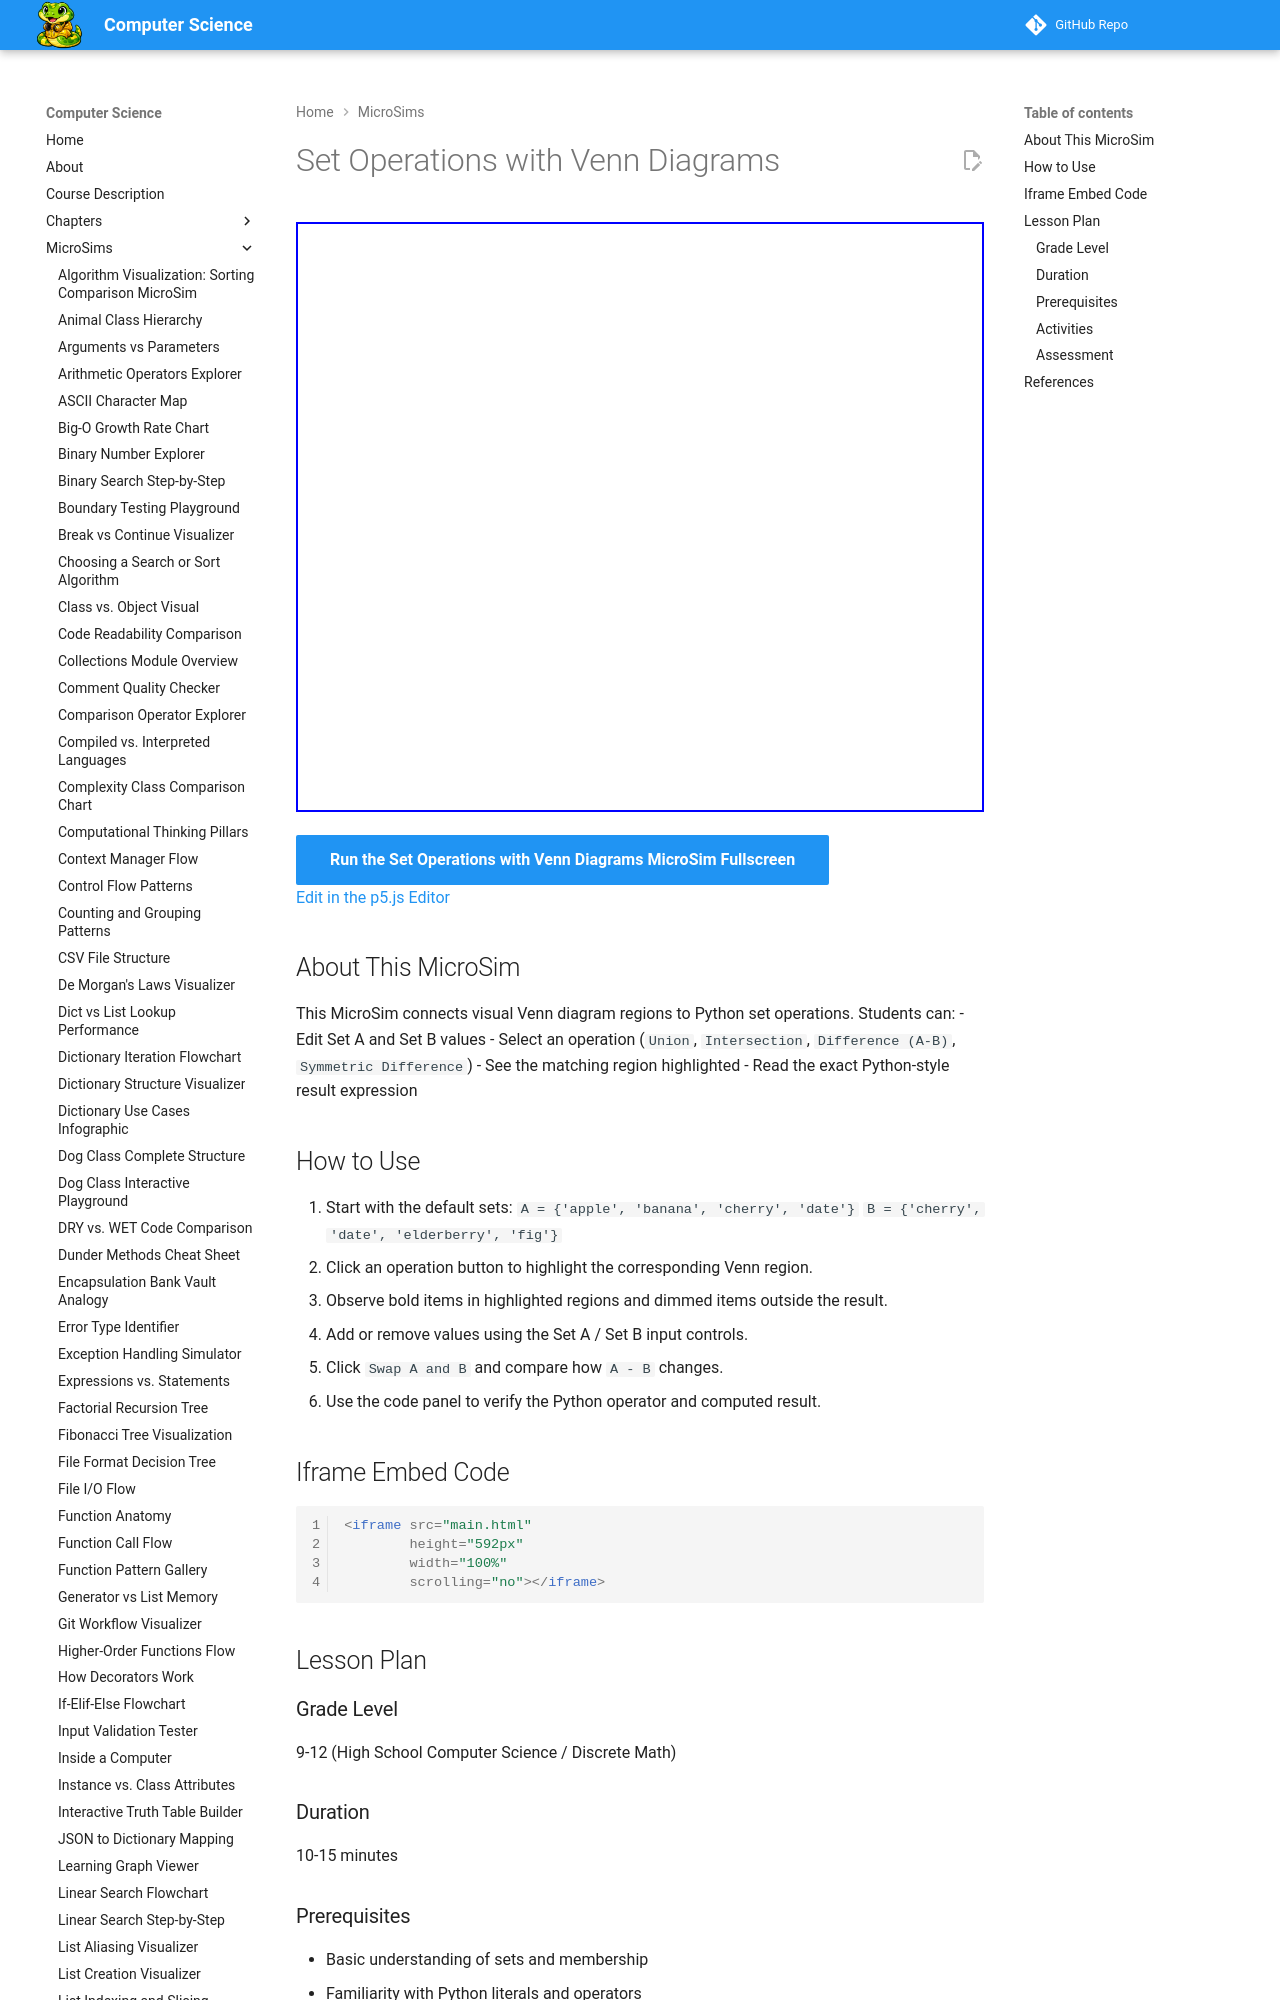

repository: dmccreary/computer-science · page: sims/venn-diagram-sets/index.html · generator: mkdocs

---
title: Set Operations with Venn Diagrams
description: Interactive p5.js MicroSim for set operations with venn diagrams.
image: /sims/venn-diagram-sets/venn-diagram-sets.png
og:image: /sims/venn-diagram-sets/venn-diagram-sets.png
twitter:image: /sims/venn-diagram-sets/venn-diagram-sets.png
social:
   cards: false
quality_score: 0
---

# Set Operations with Venn Diagrams

<iframe src="main.html" height="590px" width="100%" scrolling="no"></iframe>

[Run the Set Operations with Venn Diagrams MicroSim Fullscreen](./main.html){ .md-button .md-button--primary }
<br/>
[Edit in the p5.js Editor](https://editor.p5js.org/)

## About This MicroSim

This MicroSim connects visual Venn diagram regions to Python set operations. Students can:
- Edit Set A and Set B values
- Select an operation (`Union`, `Intersection`, `Difference (A-B)`, `Symmetric Difference`)
- See the matching region highlighted
- Read the exact Python-style result expression
